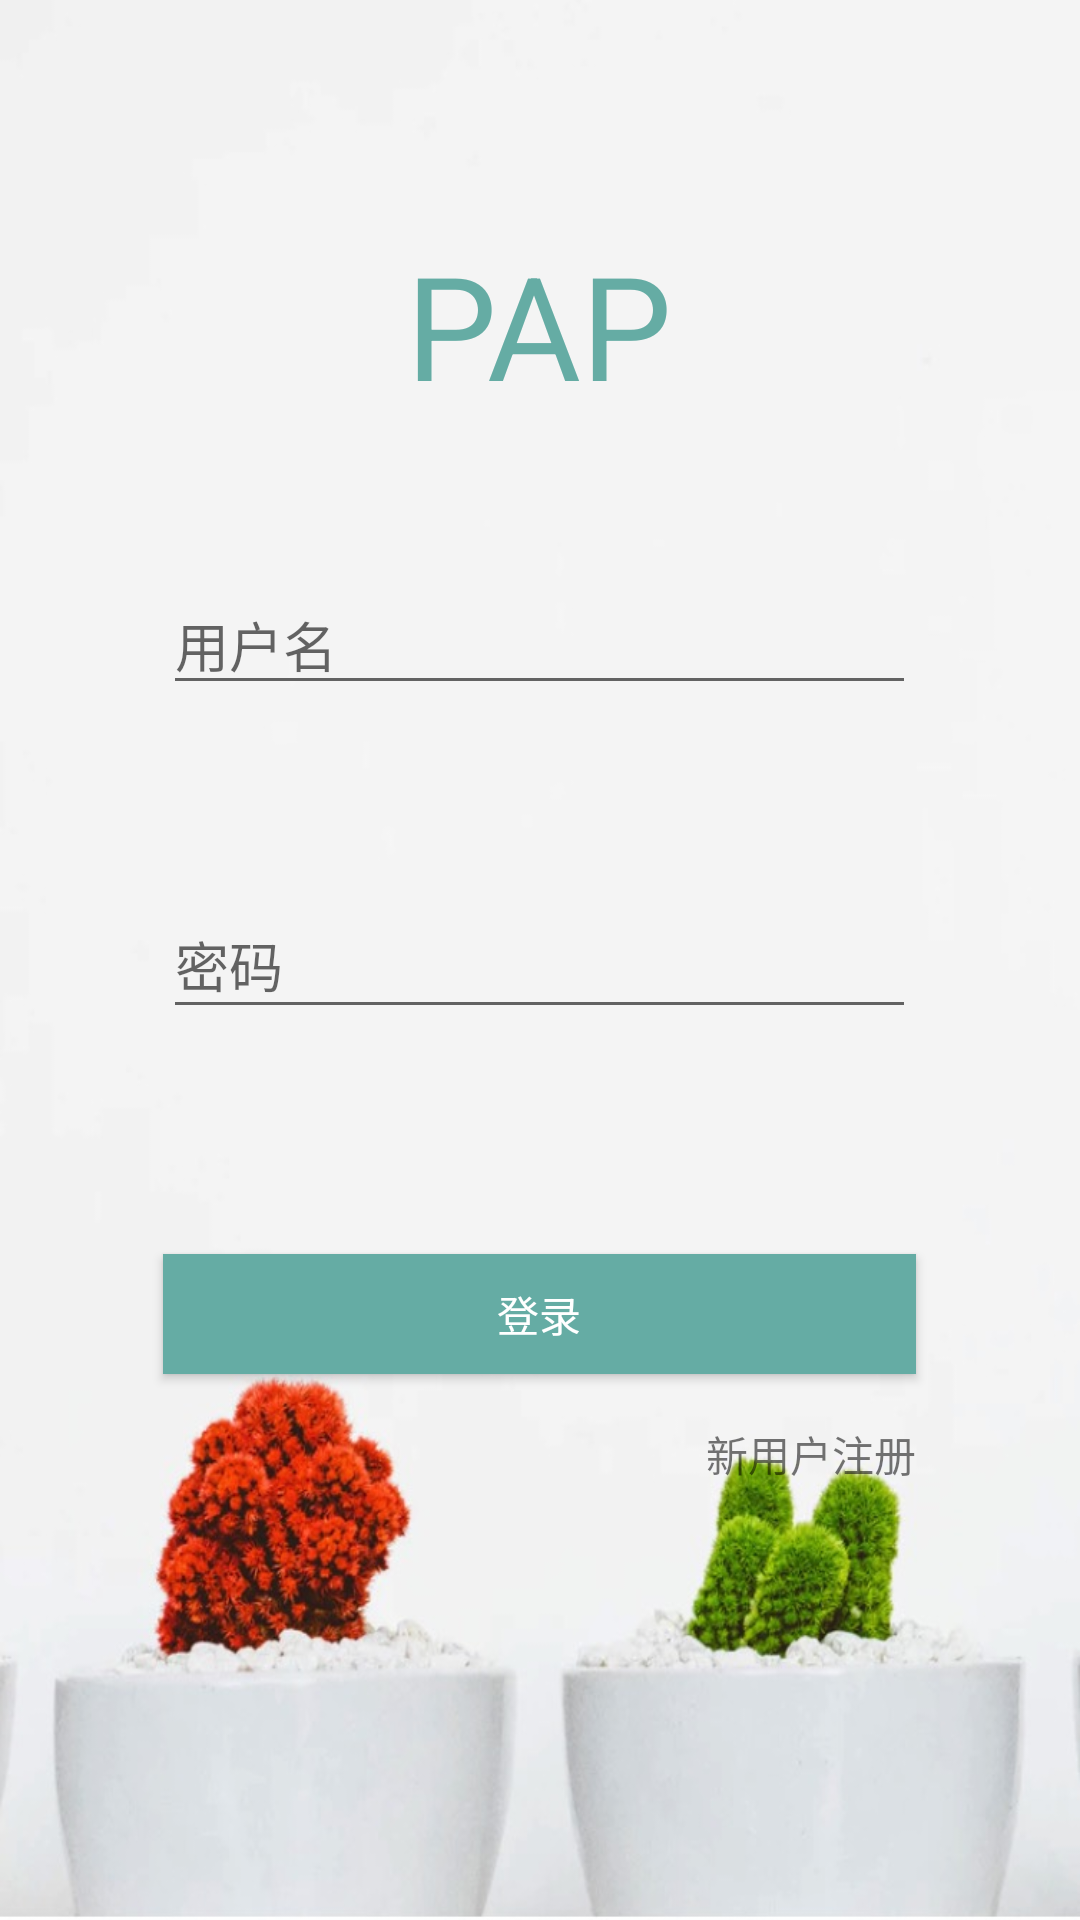

Here is an Android app screen rendered from its layout file. Give the layout XML and the strings, colors and styles it references.
<!-- AndroidManifest.xml: application theme AppTheme -->
<!-- res/layout/activity_login.xml -->
<?xml version="1.0" encoding="utf-8"?>
<android.support.constraint.ConstraintLayout xmlns:android="http://schemas.android.com/apk/res/android"
    xmlns:app="http://schemas.android.com/apk/res-auto"
    xmlns:tools="http://schemas.android.com/tools"
    android:layout_width="match_parent"
    android:layout_height="match_parent"
    tools:context=".activity.LoginActivity">

    <RelativeLayout
        android:layout_width="match_parent"
        android:layout_height="match_parent"
        android:background="@mipmap/background2"
        tools:ignore="MissingConstraints"
        tools:layout_editor_absoluteX="0dp"
        tools:layout_editor_absoluteY="16dp">

        <EditText
            android:id="@+id/account"
            android:layout_width="251dp"
            android:layout_height="42dp"
            android:layout_alignParentTop="true"
            android:layout_centerHorizontal="true"
            android:layout_marginTop="193dp"
            android:ems="10"
            android:hint="用户名"
            android:inputType="textPersonName"
            tools:layout_editor_absoluteX="67dp"
            tools:layout_editor_absoluteY="185dp" />

        <EditText
            android:id="@+id/password"
            android:layout_width="251dp"
            android:layout_height="46dp"
            android:layout_centerInParent="true"
            android:ems="10"
            android:hint="密码"
            android:inputType="textPassword"
            tools:layout_editor_absoluteX="67dp"
            tools:layout_editor_absoluteY="244dp" />

        <Button
            android:id="@+id/loginBt"
            android:layout_width="251dp"
            android:layout_height="40dp"
            android:layout_alignParentBottom="true"
            android:layout_centerHorizontal="true"
            android:layout_marginBottom="182dp"
            android:background="#65ACA4"
            android:text="登录"
            android:textColor="#fff"
            tools:layout_editor_absoluteX="67dp"
            tools:layout_editor_absoluteY="335dp" />

        <TextView
            android:id="@+id/appName"
            android:layout_width="wrap_content"
            android:layout_height="wrap_content"
            android:layout_alignParentTop="true"
            android:layout_centerHorizontal="true"
            android:layout_marginTop="76dp"
            android:text="PAP"
            android:textColor="#65ACA4"
            android:textSize="48sp"
            tools:layout_editor_absoluteX="150dp"
            tools:layout_editor_absoluteY="77dp" />

        <TextView
            android:id="@+id/newRegister"
            android:layout_width="wrap_content"
            android:layout_height="wrap_content"
            android:layout_alignEnd="@+id/account"
            android:layout_alignParentBottom="true"
            android:layout_marginBottom="145dp"
            android:text="新用户注册" />

    </RelativeLayout>

</android.support.constraint.ConstraintLayout>
<!-- resources referenced by this layout -->
<resources>
  <!-- mipmap background2: png bitmap (mipmap-hdpi, 51470 bytes) -->
  <style name="AppTheme" parent="Theme.AppCompat.Light.DarkActionBar">
          
          <item name="colorPrimary">#65ACA4</item>
          <item name="colorPrimaryDark">#65ACA4</item>
          <item name="colorAccent">@color/colorAccent</item>
          <item name="android:title">#65ACA4</item>
      </style>
  <!-- not gathered from this repository: default colours our renderer supplied (Android Studio template values) -->
  <color name="colorAccent">#FF03DAC5</color>
</resources>
